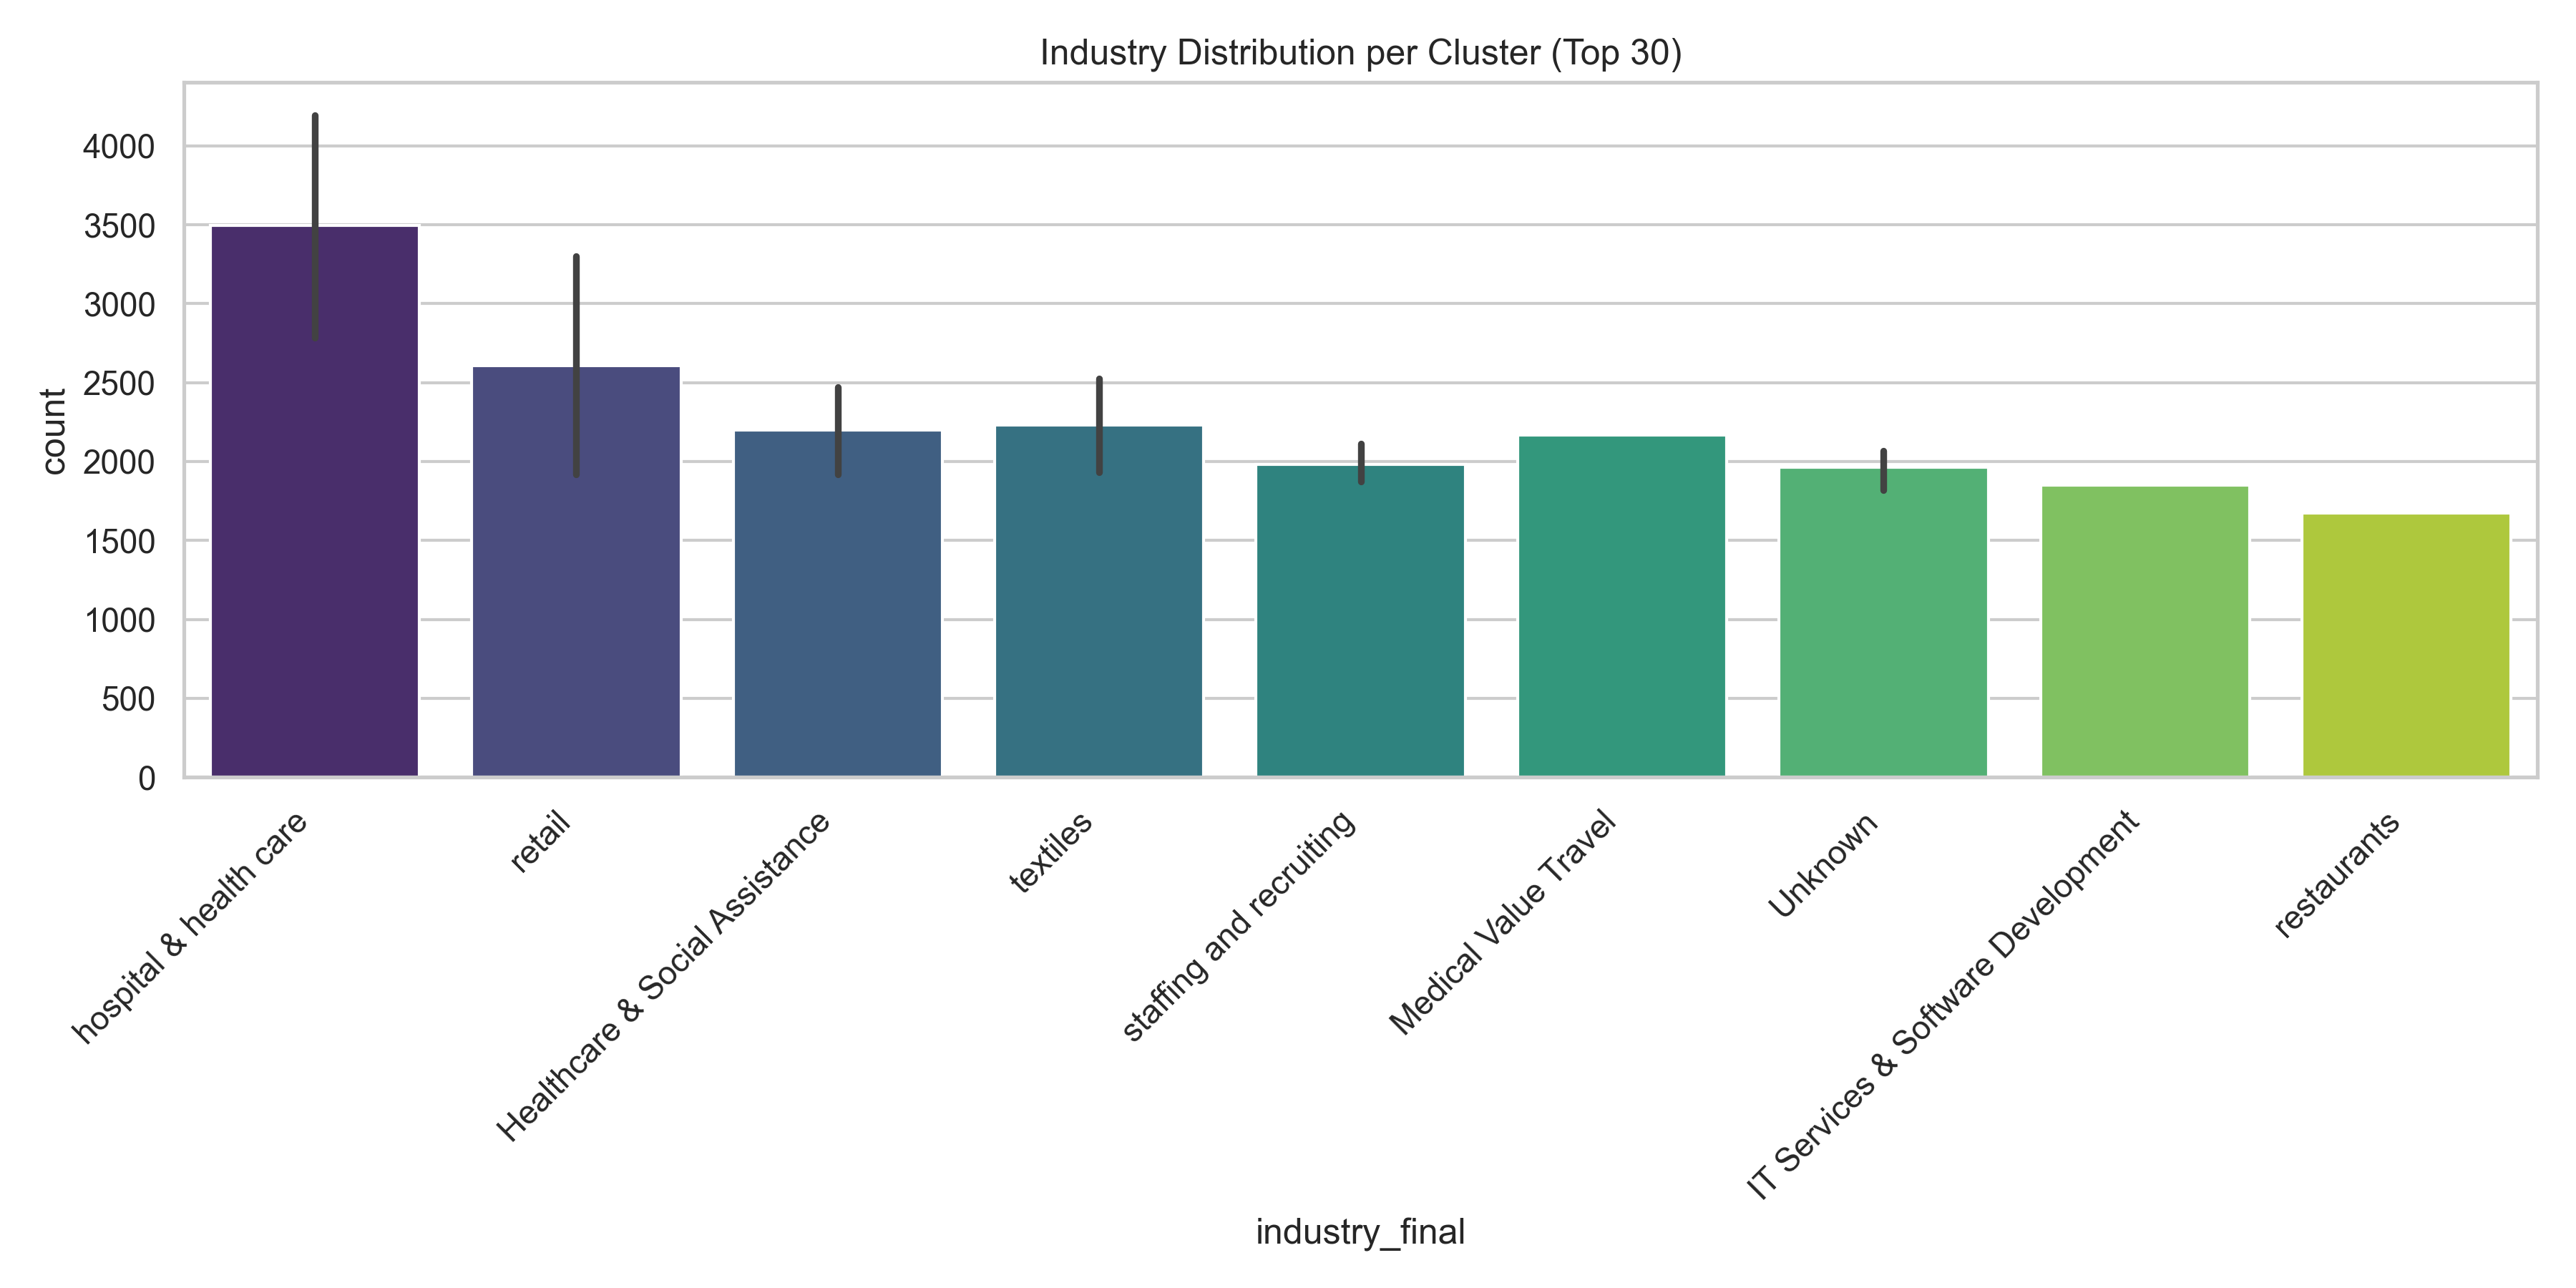

Values plotted in this chart, from the file beside it:
cluster_id, industry_final, count
0, Healthcare & Social Assistance, 1854
0, Medical Value Travel, 77
0, Unknown, 269
0, accounting, 11
0, banking, 31
0, computer software, 8
0, construction, 40
0, education management, 79
0, facilities services, 12
0, government administration, 188
0, health, wellness and fitness, 153
0, higher education, 242
0, hospital & health care, 3002
0, individual & family services, 28
0, industrial automation, 19
0, information technology and services, 106
0, internet, 16
0, legal services, 16
0, management consulting, 28
0, marketing and advertising, 147
0, medical practice, 204
0, mental health care, 87
0, non-profit organization management, 130
0, photography, 33
0, primary/secondary education, 6
0, religious institutions, 9
0, staffing and recruiting, 1895
0, wholesale, 14
1, Accounting & Finance Services, 13
1, Biotechnology, 97
1, Capital Goods & Industrial Machinery, 107
1, Chemicals & Petrochemicals, 23
1, Energy & Power Generation, 13
1, Environmental Services, 140
1, Food Processing, 60
1, Gems & Jewellery, 17
1, Healthcare & Social Assistance, 152
1, Information Technology Enabled Services …, 137
1, Leather & Footwear, 31
1, Professional Services & Consulting, 17
1, Retail & E-commerce, 72
1, Shipping & Marine Engineering, 34
1, Tourism & Hospitality, 141
1, Transport & Logistics Services, 1403
1, Unknown, 562
1, accounting, 94
1, airlines/aviation, 138
1, automotive, 282
1, aviation & aerospace, 107
1, banking, 16
1, biotechnology, 147
1, broadcast media, 23
1, building materials, 188
1, business supplies and equipment, 56
1, chemicals, 104
1, civil engineering, 29
1, computer & network security, 33
1, computer hardware, 22
1, computer networking, 20
1, computer software, 168
... 1,871 more rows
